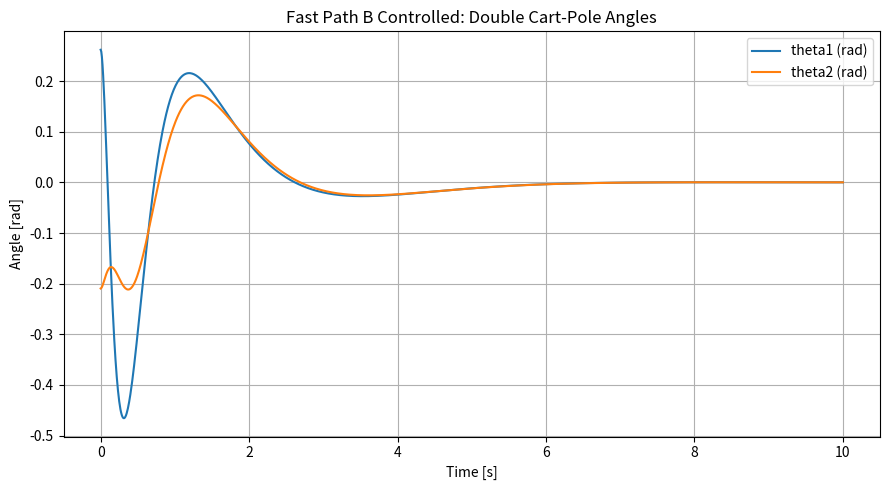
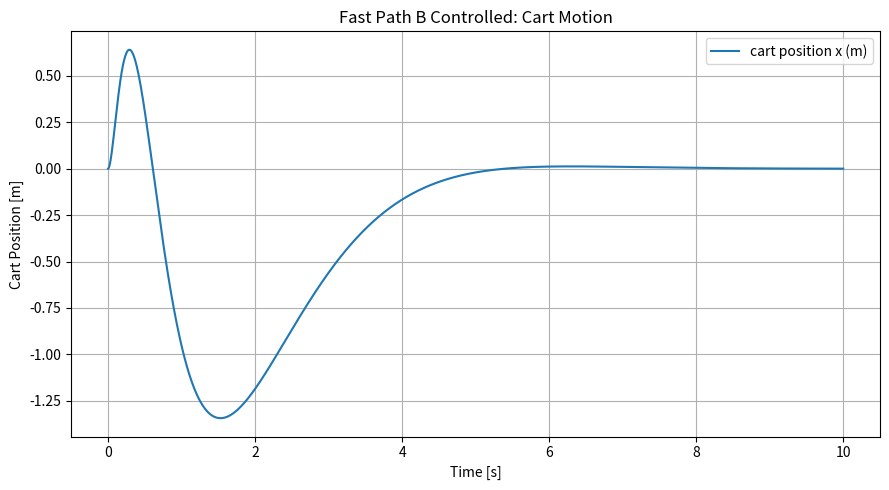
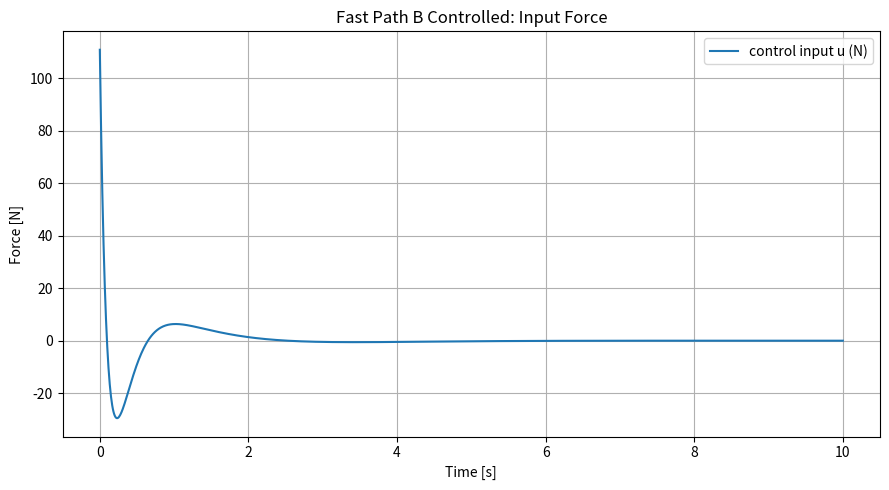
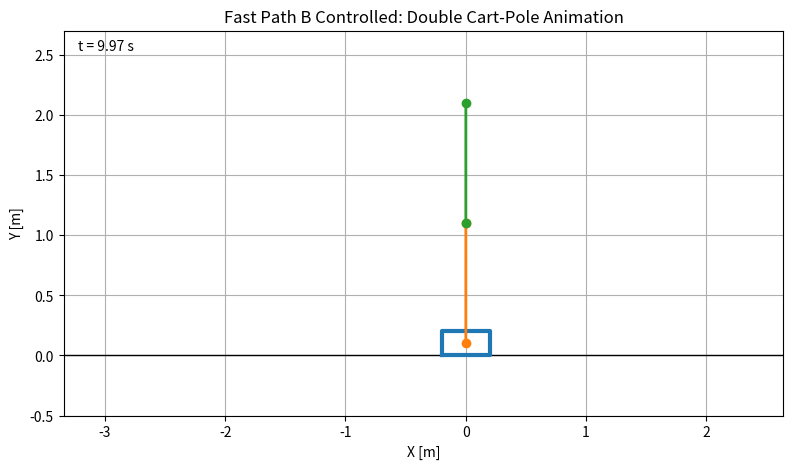

The script that saved these images, in order:
import numpy as np
from scipy.integrate import solve_ivp
from scipy.linalg import solve_continuous_are
import matplotlib.pyplot as plt
from matplotlib.animation import FuncAnimation

# =========================================================
# Fast Path B: Double Cart-Pole with Mechanics-Based LQR
# ---------------------------------------------------------
# This is a FAST mechanics-based LINEARIZED model around the
# upright equilibrium, not the full symbolic nonlinear model.
#
# Generalized coordinates:
#   q = [x, th1, th2]
#
# State:
#   X = [x, x_dot, th1, th1_dot, th2, th2_dot]
#
# Angle convention:
#   th = 0  --> upright
#
# Link angles are ABSOLUTE angles measured from upright.
# =========================================================

# -----------------------------
# User options
# -----------------------------
SAVE_VIDEO = True
VIDEO_FILENAME = "double_cart_pole_fast_pathB_lqr.mp4"
PRINT_MATRICES = True

# -----------------------------
# Physical parameters
# -----------------------------
M = 1.0           # cart mass [kg]
m1 = 0.5          # link 1 mass [kg]
m2 = 0.5          # link 2 mass [kg]

l1 = 1.0          # link 1 full length [m]
l2 = 1.0          # link 2 full length [m]

lc1 = 0.5         # link 1 COM distance [m]
lc2 = 0.5         # link 2 COM distance [m]

I1 = (1 / 12) * m1 * l1**2
I2 = (1 / 12) * m2 * l2**2

g = 9.81

bx = 0.10         # cart damping
b1 = 0.03         # joint 1 damping
b2 = 0.03         # joint 2 damping

u_max = 150.0      # actuator saturation [N]

# animation
cart_width = 0.40
cart_height = 0.20

# -----------------------------
# Build mechanics-based linear model
# M0 qdd + D qd - Kg q = Bq u
# where q = [x, th1, th2]
# ---------------------------------------------------------
# Derived from small-angle linearization around upright:
#   sin(th) ~ th
#   cos(th) ~ 1
# ---------------------------------------------------------
M0 = np.array([
    [M + m1 + m2,        m1 * lc1 + m2 * l1,    m2 * lc2],
    [m1 * lc1 + m2 * l1, I1 + m1 * lc1**2 + m2 * l1**2, m2 * l1 * lc2],
    [m2 * lc2,           m2 * l1 * lc2,         I2 + m2 * lc2**2]
], dtype=float)

Dq = np.array([
    [bx, 0.0, 0.0],
    [0.0, b1, 0.0],
    [0.0, 0.0, b2]
], dtype=float)

Kg = np.array([
    [0.0, 0.0, 0.0],
    [0.0, (m1 * lc1 + m2 * l1) * g, 0.0],
    [0.0, 0.0, m2 * lc2 * g]
], dtype=float)

Bq = np.array([[1.0], [0.0], [0.0]], dtype=float)

M0_inv = np.linalg.inv(M0)

# state X = [x, x_dot, th1, th1_dot, th2, th2_dot]
A = np.zeros((6, 6), dtype=float)
B = np.zeros((6, 1), dtype=float)

A[0, 1] = 1.0
A[2, 3] = 1.0
A[4, 5] = 1.0

# qdd = M0^{-1} ( -D qd + Kg q + Bq u )
A_acc_q = M0_inv @ Kg
A_acc_qd = -M0_inv @ Dq
B_acc = M0_inv @ Bq

# rows for x_ddot, th1_ddot, th2_ddot
A[1, 0] = A_acc_q[0, 0]
A[1, 2] = A_acc_q[0, 1]
A[1, 4] = A_acc_q[0, 2]
A[1, 1] = A_acc_qd[0, 0]
A[1, 3] = A_acc_qd[0, 1]
A[1, 5] = A_acc_qd[0, 2]

A[3, 0] = A_acc_q[1, 0]
A[3, 2] = A_acc_q[1, 1]
A[3, 4] = A_acc_q[1, 2]
A[3, 1] = A_acc_qd[1, 0]
A[3, 3] = A_acc_qd[1, 1]
A[3, 5] = A_acc_qd[1, 2]

A[5, 0] = A_acc_q[2, 0]
A[5, 2] = A_acc_q[2, 1]
A[5, 4] = A_acc_q[2, 2]
A[5, 1] = A_acc_qd[2, 0]
A[5, 3] = A_acc_qd[2, 1]
A[5, 5] = A_acc_qd[2, 2]

B[1, 0] = B_acc[0, 0]
B[3, 0] = B_acc[1, 0]
B[5, 0] = B_acc[2, 0]

if PRINT_MATRICES:
    np.set_printoptions(precision=4, suppress=True)
    print("A matrix:")
    print(A)
    print("\nB matrix:")
    print(B)

# -----------------------------
# LQR design
# Tune Q and R if needed
# -----------------------------
Q = np.diag([20.0, 8.0, 250.0, 25.0, 250.0, 25.0])
R = np.array([[1.0]])

P = solve_continuous_are(A, B, Q, R)
K = np.linalg.inv(R) @ B.T @ P

print("\nLQR gain K:")
print(K)

# equilibrium
Xeq = np.zeros(6, dtype=float)

# -----------------------------
# Controller
# -----------------------------
def controller(state):
    state = np.asarray(state, dtype=float).reshape(6,)
    x_err = state - Xeq
    u = -K @ x_err
    u = float(np.asarray(u).squeeze())
    u = np.clip(u, -u_max, u_max)
    return u

# -----------------------------
# Closed-loop linear mechanics model
# with actuator saturation
# -----------------------------
last_print_time = -1.0

def dynamics(t, state):
    global last_print_time

    if t - last_print_time >= 0.5:
        print(f"Simulation time = {t:.2f} s")
        last_print_time = t

    state = np.asarray(state, dtype=float).reshape(6,)
    u = controller(state)

    # linear closed-loop dynamics with saturated input
    xdot = A @ state + B.flatten() * u
    return xdot

# -----------------------------
# Initial condition
# Start small because this is linearized around upright
# -----------------------------
X0 = np.array([
    0.0,                  # x
    0.0,                  # x_dot
    np.deg2rad(15.0),      # th1
    0.0,                  # th1_dot
    np.deg2rad(-12.0),     # th2
    0.0                   # th2_dot
], dtype=float)

# -----------------------------
# Simulation
# -----------------------------
print("\nStarting fast Path B simulation...")

t_start = 0.0
t_end = 10.0
num_points = 1200
t_eval = np.linspace(t_start, t_end, num_points)

sol = solve_ivp(
    dynamics,
    (t_start, t_end),
    X0,
    t_eval=t_eval,
    rtol=1e-8,
    atol=1e-8,
    method="RK45"
)

if not sol.success:
    raise RuntimeError("Simulation failed: " + sol.message)

print("Simulation finished.")

# -----------------------------
# Extract results
# -----------------------------
t = sol.t
x = sol.y[0]
xd = sol.y[1]
th1 = sol.y[2]
th1d = sol.y[3]
th2 = sol.y[4]
th2d = sol.y[5]

u_hist = np.array([controller(sol.y[:, i]) for i in range(sol.y.shape[1])])

print(f"max |x|      = {np.max(np.abs(x)):.4f} m")
print(f"max |theta1| = {np.max(np.abs(th1)):.4f} rad")
print(f"max |theta2| = {np.max(np.abs(th2)):.4f} rad")
print(f"max |u|      = {np.max(np.abs(u_hist)):.4f} N")

# -----------------------------
# Plots
# -----------------------------
plt.figure(figsize=(9, 5))
plt.plot(t, th1, label="theta1 (rad)")
plt.plot(t, th2, label="theta2 (rad)")
plt.xlabel("Time [s]")
plt.ylabel("Angle [rad]")
plt.title("Fast Path B Controlled: Double Cart-Pole Angles")
plt.grid(True)
plt.legend()
plt.tight_layout()

plt.figure(figsize=(9, 5))
plt.plot(t, x, label="cart position x (m)")
plt.xlabel("Time [s]")
plt.ylabel("Cart Position [m]")
plt.title("Fast Path B Controlled: Cart Motion")
plt.grid(True)
plt.legend()
plt.tight_layout()

plt.figure(figsize=(9, 5))
plt.plot(t, u_hist, label="control input u (N)")
plt.xlabel("Time [s]")
plt.ylabel("Force [N]")
plt.title("Fast Path B Controlled: Input Force")
plt.grid(True)
plt.legend()
plt.tight_layout()

# -----------------------------
# Animation geometry
# Using absolute angles from upright
# -----------------------------
pivot_x = x
pivot_y = np.zeros_like(x) + cart_height / 2.0

x1 = pivot_x + l1 * np.sin(th1)
y1 = pivot_y + l1 * np.cos(th1)

x2 = x1 + l2 * np.sin(th2)
y2 = y1 + l2 * np.cos(th2)

# -----------------------------
# Animation
# -----------------------------
fig_anim, ax_anim = plt.subplots(figsize=(10, 5))
ax_anim.set_title("Fast Path B Controlled: Double Cart-Pole Animation")
ax_anim.set_xlabel("X [m]")
ax_anim.set_ylabel("Y [m]")
ax_anim.grid(True)
ax_anim.set_aspect("equal", adjustable="box")

x_center = 0.5 * (np.min(x) + np.max(x))
x_span = max(4.0, np.max(x) - np.min(x) + 4.0)

xmin = x_center - 0.5 * x_span
xmax = x_center + 0.5 * x_span
ymin = -0.5
ymax = cart_height + l1 + l2 + 0.5

ax_anim.set_xlim(xmin, xmax)
ax_anim.set_ylim(ymin, ymax)

ax_anim.plot([xmin, xmax], [0, 0], "k-", linewidth=1)

cart_line, = ax_anim.plot([], [], linewidth=3, label="cart")
link1_line, = ax_anim.plot([], [], "o-", linewidth=2, markersize=6, label="link 1")
link2_line, = ax_anim.plot([], [], "o-", linewidth=2, markersize=6, label="link 2")
time_text = ax_anim.text(0.02, 0.95, "", transform=ax_anim.transAxes)

def init_animation():
    cart_line.set_data([], [])
    link1_line.set_data([], [])
    link2_line.set_data([], [])
    time_text.set_text("")
    return cart_line, link1_line, link2_line, time_text

def update_animation(i):
    cart_left = x[i] - cart_width / 2.0
    cart_right = x[i] + cart_width / 2.0
    cart_bottom = 0.0
    cart_top = cart_height

    cart_xs = [cart_left, cart_right, cart_right, cart_left, cart_left]
    cart_ys = [cart_bottom, cart_bottom, cart_top, cart_top, cart_bottom]
    cart_line.set_data(cart_xs, cart_ys)

    link1_line.set_data([pivot_x[i], x1[i]], [pivot_y[i], y1[i]])
    link2_line.set_data([x1[i], x2[i]], [y1[i], y2[i]])

    time_text.set_text(f"t = {t[i]:.2f} s")
    return cart_line, link1_line, link2_line, time_text

frame_step = 4

ani = FuncAnimation(
    fig_anim,
    update_animation,
    frames=range(0, len(t), frame_step),
    init_func=init_animation,
    blit=True,
    interval=20,
    repeat=True
)

if SAVE_VIDEO:
    try:
        ani.save(VIDEO_FILENAME, writer="ffmpeg", fps=30)
        print(f"Video saved successfully: {VIDEO_FILENAME}")
    except Exception as e:
        print("MP4 save failed. Check whether ffmpeg is installed.")
        print("Error:", e)

plt.show()
